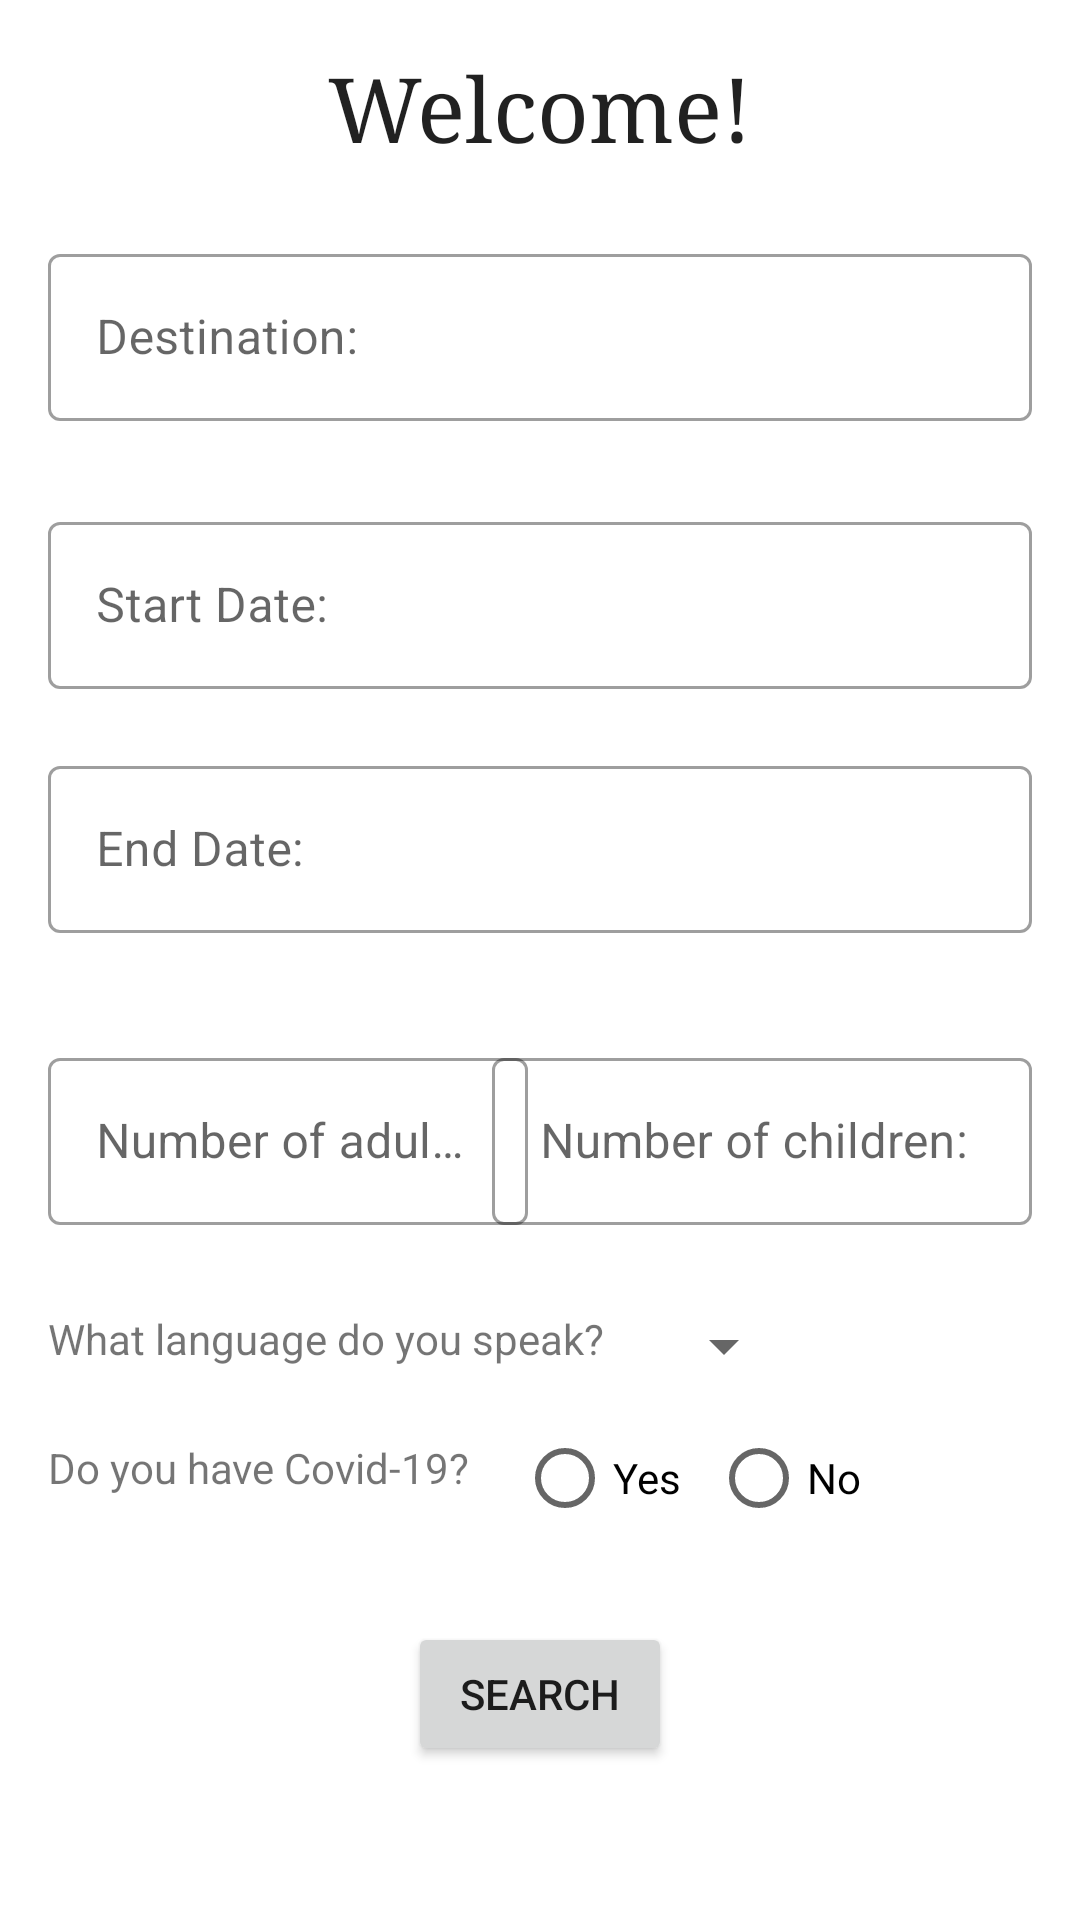

Produce the Android XML layout that renders to this screen, including the resource entries it uses.
<!-- AndroidManifest.xml: application theme Theme.TripPlanner -->
<!-- res/layout/trip_planner_fragment.xml -->
<?xml version="1.0" encoding="utf-8"?>

<ScrollView
    xmlns:android="http://schemas.android.com/apk/res/android"
    xmlns:app="http://schemas.android.com/apk/res-auto"
    xmlns:tools="http://schemas.android.com/tools"
    android:layout_width="match_parent"
    android:layout_height="match_parent"
    android:focusableInTouchMode="true"
    android:clickable="true" >

    <androidx.constraintlayout.widget.ConstraintLayout
        android:layout_width="match_parent"
        android:layout_height="match_parent"
        android:focusableInTouchMode="true"
        android:clickable="true">


        <TextView
            android:id="@+id/textView"
            android:layout_width="wrap_content"
            android:layout_height="wrap_content"
            android:layout_marginTop="16dp"
            android:fontFamily="serif"
            android:text="@string/welcome_label"
            android:textAppearance="@style/TextAppearance.AppCompat.Large"
            android:textSize="30sp"
            app:layout_constraintEnd_toEndOf="parent"
            app:layout_constraintStart_toStartOf="parent"
            app:layout_constraintTop_toTopOf="parent" />



























        <com.google.android.material.textfield.TextInputLayout
            android:id="@+id/trip_destination_input"
            style="@style/Widget.MaterialComponents.TextInputLayout.OutlinedBox"
            android:layout_width="match_parent"
            android:layout_height="wrap_content"
            android:layout_marginStart="16dp"
            android:layout_marginTop="24dp"
            android:layout_marginEnd="16dp"
            android:hint="@string/Destination_label"
            app:errorEnabled="true"
            app:layout_constraintEnd_toEndOf="parent"
            app:layout_constraintStart_toStartOf="parent"
            app:layout_constraintTop_toBottomOf="@+id/textView">

            <com.google.android.material.textfield.TextInputEditText
                android:id="@+id/trip_destination"
                android:layout_width="match_parent"
                android:layout_height="wrap_content"
                android:singleLine="true" />

        </com.google.android.material.textfield.TextInputLayout>


        <com.google.android.material.textfield.TextInputLayout
            android:id="@+id/trip_start_date_input"
            style="@style/Widget.MaterialComponents.TextInputLayout.OutlinedBox"
            android:layout_width="match_parent"
            android:layout_height="wrap_content"
            android:layout_marginStart="16dp"
            android:layout_marginTop="8dp"
            android:layout_marginEnd="16dp"
            android:hint="@string/start_date_label"
            app:endIconDrawable="@drawable/ic_baseline_event_24"
            app:endIconMode="custom"
            app:errorEnabled="true"
            app:layout_constraintEnd_toEndOf="parent"
            app:layout_constraintStart_toStartOf="parent"
            app:layout_constraintTop_toBottomOf="@+id/trip_destination_input">

            <com.google.android.material.textfield.TextInputEditText
                android:id="@+id/trip_start_date"
                android:layout_width="match_parent"
                android:layout_height="wrap_content" />

        </com.google.android.material.textfield.TextInputLayout>

        <com.google.android.material.textfield.TextInputLayout
            android:id="@+id/trip_end_date_input"
            style="@style/Widget.MaterialComponents.TextInputLayout.OutlinedBox"
            android:layout_width="match_parent"
            android:layout_height="wrap_content"
            android:layout_marginStart="16dp"
            android:layout_marginEnd="16dp"
            android:hint="@string/end_date_label"
            app:endIconDrawable="@drawable/ic_baseline_event_24"
            app:endIconMode="custom"
            app:errorEnabled="true"
            app:layout_constraintEnd_toEndOf="parent"
            app:layout_constraintStart_toStartOf="parent"
            app:layout_constraintTop_toBottomOf="@+id/trip_start_date_input">

            <com.google.android.material.textfield.TextInputEditText
                android:id="@+id/trip_end_date"
                android:layout_width="match_parent"
                android:layout_height="wrap_content" />

        </com.google.android.material.textfield.TextInputLayout>

        <com.google.android.material.textfield.TextInputLayout
            android:id="@+id/trip_num_adult_input"
            style="@style/Widget.MaterialComponents.TextInputLayout.OutlinedBox"
            android:layout_width="160dp"
            android:layout_height="wrap_content"
            android:layout_marginStart="16dp"
            android:layout_marginTop="16dp"
            android:hint="@string/num_adult_label"
            app:errorEnabled="true"
            app:layout_constraintStart_toStartOf="parent"
            app:layout_constraintTop_toBottomOf="@+id/trip_end_date_input">

            <com.google.android.material.textfield.TextInputEditText
                android:id="@+id/num_adult"
                android:layout_width="match_parent"
                android:layout_height="wrap_content"
                android:inputType="numberDecimal" />

        </com.google.android.material.textfield.TextInputLayout>

        <com.google.android.material.textfield.TextInputLayout
            android:id="@+id/trip_num_child_input"
            style="@style/Widget.MaterialComponents.TextInputLayout.OutlinedBox"
            android:layout_width="180dp"
            android:layout_height="wrap_content"
            android:layout_marginTop="16dp"
            android:layout_marginEnd="16dp"
            android:hint="@string/num_child_label"
            app:errorEnabled="true"
            app:layout_constraintEnd_toEndOf="parent"
            app:layout_constraintTop_toBottomOf="@+id/trip_end_date_input">

            <com.google.android.material.textfield.TextInputEditText
                android:id="@+id/num_child"
                android:layout_width="match_parent"
                android:layout_height="wrap_content"
                android:inputType="numberDecimal" />

        </com.google.android.material.textfield.TextInputLayout>


        <TextView
            android:id="@+id/textView7"
            android:layout_width="wrap_content"
            android:layout_height="wrap_content"
            android:layout_marginStart="16dp"
            android:layout_marginTop="8dp"
            android:text="@string/language_label"
            app:layout_constraintStart_toStartOf="parent"
            app:layout_constraintTop_toBottomOf="@+id/trip_num_adult_input" />

        <Spinner
            android:id="@+id/language"
            android:layout_width="wrap_content"
            android:layout_height="wrap_content"
            android:layout_marginStart="16dp"
            android:layout_marginTop="8dp"
            app:layout_constraintStart_toEndOf="@+id/textView7"
            app:layout_constraintTop_toBottomOf="@+id/trip_num_child_input" />

        <TextView
            android:id="@+id/textView8"
            android:layout_width="wrap_content"
            android:layout_height="wrap_content"
            android:layout_marginStart="16dp"
            android:layout_marginTop="24dp"
            android:text="@string/covid_label"
            app:layout_constraintStart_toStartOf="parent"
            app:layout_constraintTop_toBottomOf="@+id/textView7" />

        <RadioGroup
            android:id="@+id/covid"
            android:layout_width="wrap_content"
            android:layout_height="wrap_content"
            android:layout_marginStart="16dp"
            android:layout_marginTop="8dp"
            android:orientation="horizontal"
            app:layout_constraintStart_toEndOf="@+id/textView8"
            app:layout_constraintTop_toBottomOf="@+id/language">

            <RadioButton
                android:id="@+id/covid_yes"
                android:layout_width="wrap_content"
                android:layout_height="wrap_content"
                android:text="Yes" />

            <RadioButton
                android:id="@+id/covid_no"
                android:layout_width="match_parent"
                android:layout_height="wrap_content"
                android:layout_marginLeft="10dp"
                android:text="No" />
        </RadioGroup>

        <Button
            android:id="@+id/search_btn"
            android:layout_width="wrap_content"
            android:layout_height="wrap_content"
            android:layout_marginTop="24dp"
            android:text="@string/search_label"
            app:layout_constraintEnd_toEndOf="parent"
            app:layout_constraintStart_toStartOf="parent"
            app:layout_constraintTop_toBottomOf="@+id/covid" />

















    </androidx.constraintlayout.widget.ConstraintLayout>
</ScrollView>
<!-- resources referenced by this layout -->
<resources>
  <string name="Destination_hint">Enter your destination ...</string>
  <string name="Destination_label">Destination:</string>
  <string name="covid_label">Do you have Covid-19?</string>
  <string name="end_date_label">End Date:</string>
  <string name="language_label">What language do you speak?</string>
  <string name="num_adult_label">Number of adults:</string>
  <string name="num_child_label">Number of children:</string>
  <string name="search_label">Search</string>
  <string name="start_date_label">Start Date:</string>
  <string name="welcome_label">Welcome!</string>
  <style name="Theme.TripPlanner" parent="Theme.MaterialComponents.DayNight.DarkActionBar">
          
          <item name="colorPrimary">@color/purple_500</item>
          <item name="colorPrimaryVariant">@color/purple_700</item>
          <item name="colorOnPrimary">@color/white</item>
          
          <item name="colorSecondary">@color/teal_200</item>
          <item name="colorSecondaryVariant">@color/teal_700</item>
          <item name="colorOnSecondary">@color/black</item>
          
          <item name="android:statusBarColor" tools:targetApi="l">?attr/colorPrimaryVariant</item>
          
      </style>
  <color name="purple_500">#FF6200EE</color>
  <color name="purple_700">#FF3700B3</color>
  <color name="white">#FFFFFFFF</color>
  <color name="teal_200">#FF03DAC5</color>
  <color name="teal_700">#FF018786</color>
  <color name="black">#FF000000</color>
</resources>
